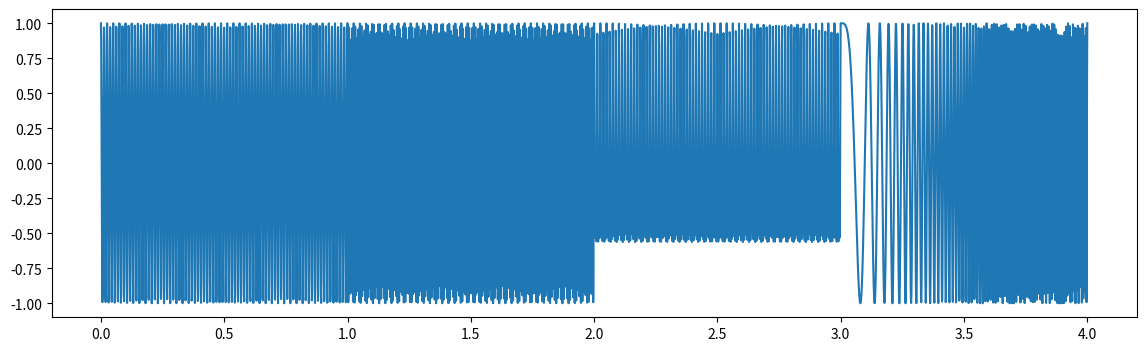
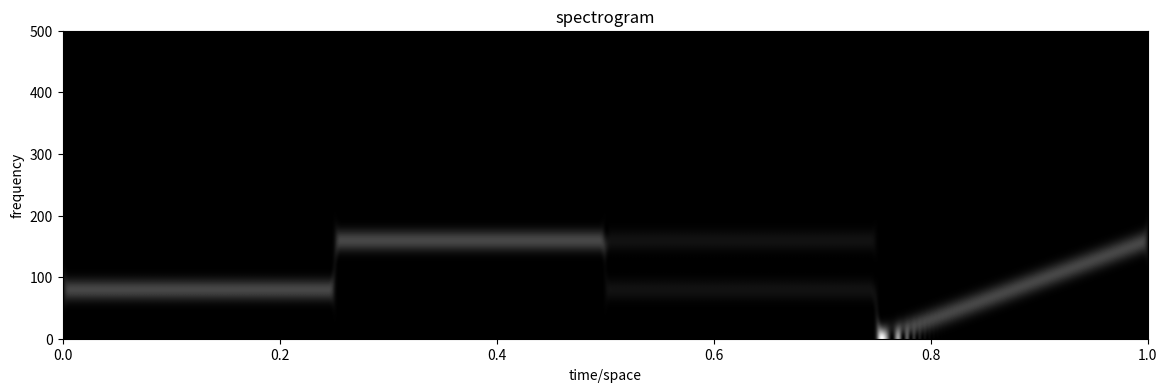

Source code (Python) for these figures, in order:
import numpy as np
import matplotlib.pyplot as plt


def calc_spectrogram(signal, width, sigma):

    signal = np.hstack([np.zeros(width//2), signal, np.zeros(width//2)])

    spectrogram = np.zeros((len(signal), len(signal)))

    for position in np.arange(width//2, len(signal) - width//2):
	
        windowed_signal = signal[position - width//2:position + width//2]

        gaussian = np.exp(
            -((np.linspace(0, width, width) - width//2)**2) / (2. * sigma**2))
        windowed_signal = windowed_signal * gaussian

        padded_window = np.zeros((len(signal)))

        padded_window[0:width] = windowed_signal

        local_spectrum = np.fft.fftshift(np.fft.fft(padded_window))

        spectrogram[:, position] = np.abs(local_spectrum)**2

    return spectrogram[:, width//2:len(signal) - width//2]


x = np.linspace(0, 1., 1000)
x2 = np.linspace(0, 4., 4000)
p1 = 1. / 80
p2 = 1. / 160
signal1 = np.cos(2 * np.pi / p1 * x)
signal2 = np.cos(2 * np.pi / p2 * x)
signal3 = (signal1 + signal2) / 2
signal4 = np.cos(2 * np.pi / p1 * x**2)

signal = np.hstack([signal1, signal2, signal3, signal4])

width = 50
sigma = width / 5.
spec = calc_spectrogram(signal, width, sigma)

spec = spec[0:spec.shape[0]//2, :]

plt.figure(1, figsize=(14, 4))
plt.plot(x2, signal)

plt.figure(2, figsize=(14, 4))
plt.imshow(spec, aspect='auto', extent=(0, 1, 0, 500), cmap='gray')
plt.title('spectrogram')
plt.ylabel('frequency')
plt.xlabel('time/space')
plt.show()
